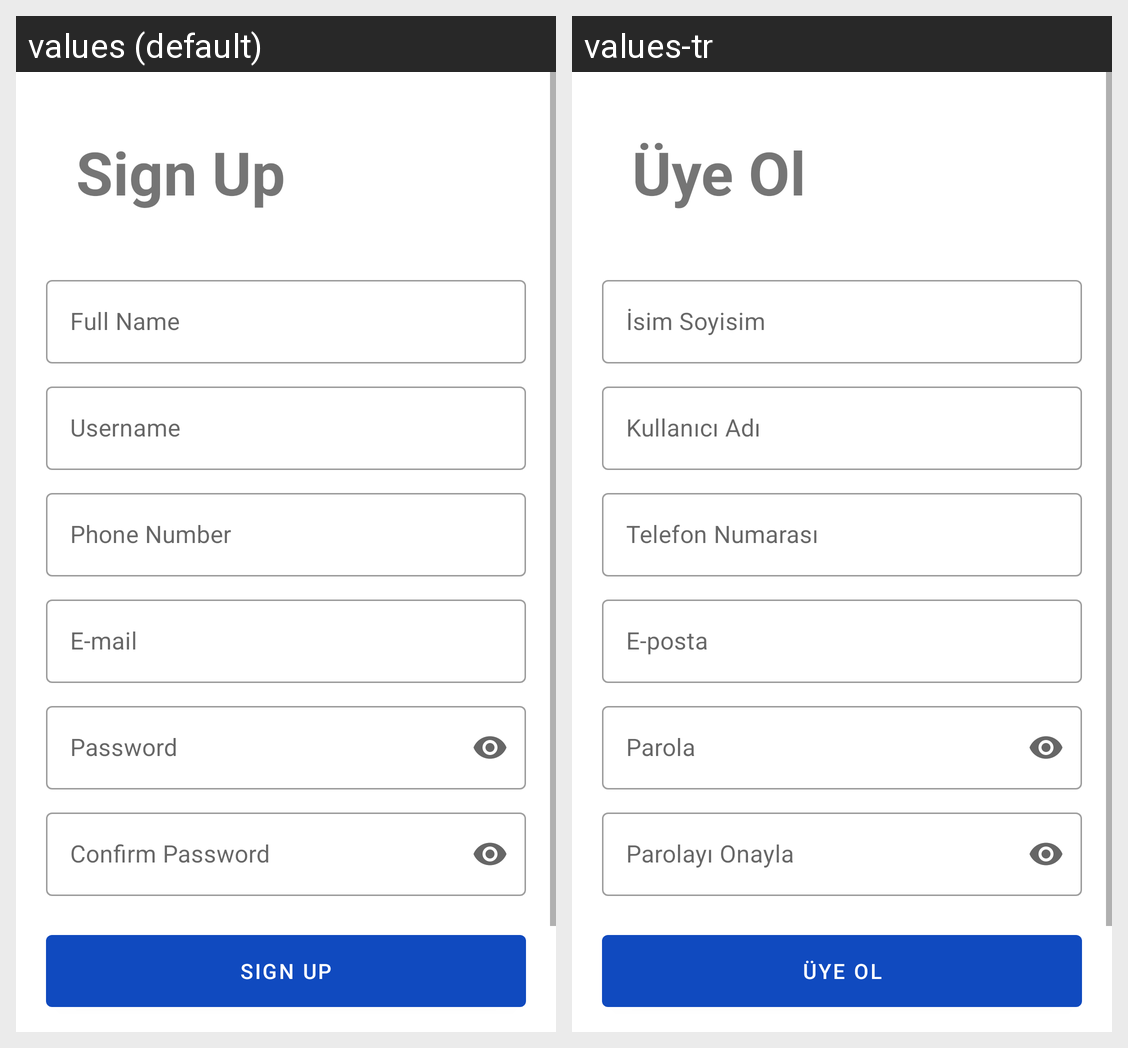

For this localized Android screen grid, give each drawn string resource with its value in every locale shown.
Android screen res/layout/fragment_registration.xml rendered under 2 locales, left to right: values (default), values-tr. Device: Nexus 5 (rendered at 1080×1920; each locale shown at half size, 540×960, under a caption strip naming it); theme Theme.DisasterResponsePlatform.
Strings drawn on this screen, with the default value and each locale's value (text and hints the layout hard-codes, and strings that could not be matched under every locale, appear in the picture but are not listed):

sign_up_camel
  values: Sign Up
  values-tr: Üye Ol

full_name
  values: Full Name
  values-tr: İsim Soyisim

username
  values: Username
  values-tr: Kullanıcı Adı

phone_number
  values: Phone Number
  values-tr: Telefon Numarası

e_mail
  values: E-mail
  values-tr: E-posta

password
  values: Password
  values-tr: Parola

confirm_password
  values: Confirm Password
  values-tr: Parolayı Onayla

sign_up
  values: SIGN UP
  values-tr: ÜYE OL
